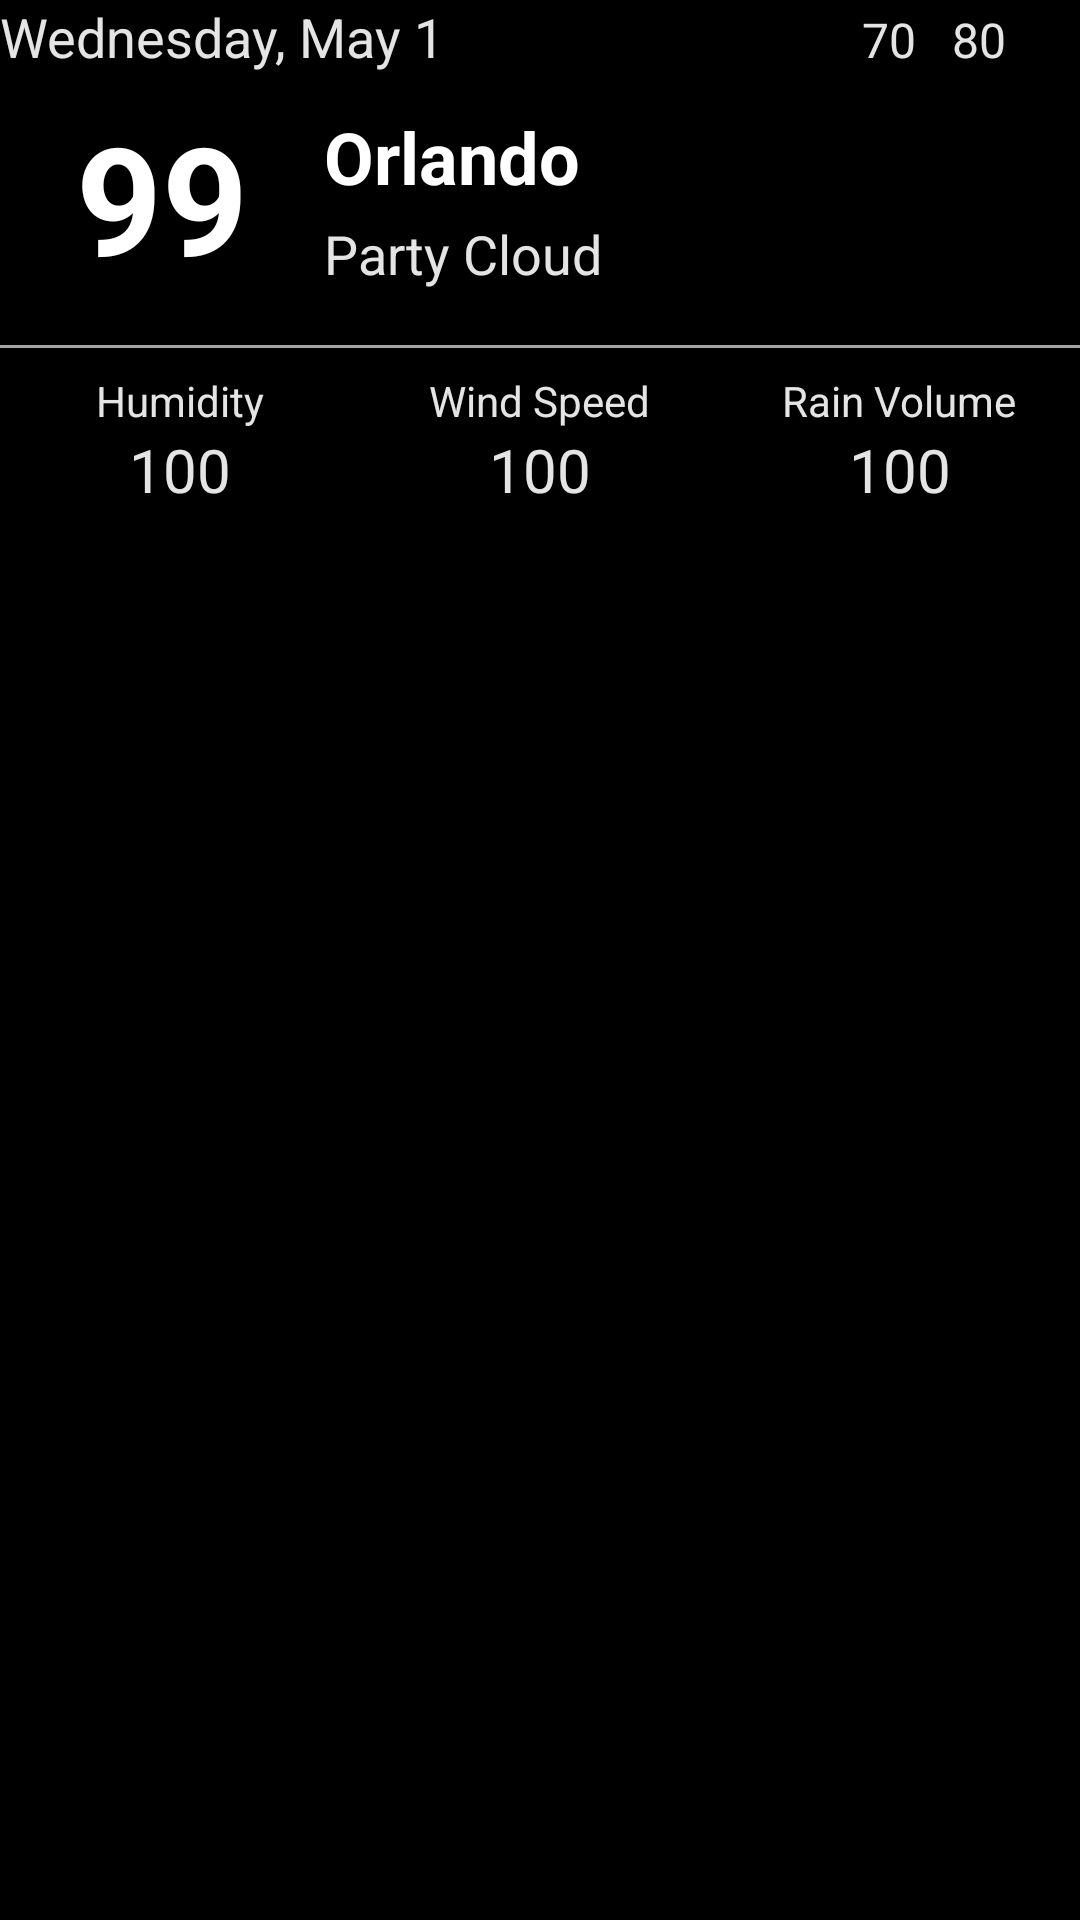

Write the Android layout XML for this screen, with the resource values it uses.
<!-- AndroidManifest.xml: application theme AppTheme -->
<!-- res/layout/fragment_today.xml -->
<?xml version="1.0" encoding="utf-8"?>
<LinearLayout xmlns:android="http://schemas.android.com/apk/res/android"
    xmlns:tools="http://schemas.android.com/tools"
    android:layout_width="match_parent"
    android:layout_height="match_parent"
    android:layout_marginStart="16dp"
    android:layout_marginEnd="16dp"
    android:layout_marginBottom="8dp"
    android:orientation="vertical"
    android:background="@color/colorPrimary"
    tools:context=".Fragments.TodayFragment">

    

    <LinearLayout
        android:weightSum="100"
        android:orientation="horizontal"
        android:layout_width="match_parent"
        android:layout_height="wrap_content"
        >

        <TextView

            android:id="@+id/date_tv_today"
            android:layout_weight="70"
            android:layout_width="wrap_content"
            android:layout_height="wrap_content"
            android:textSize="18sp"
            android:lines="1"
            android:textColor="@color/ultraGray"
            android:text="Wednesday, May 1" />

        <TextView
            android:layout_weight="30"
            android:id="@+id/temMaxMin_today"
            android:layout_width="wrap_content"
            android:layout_height="wrap_content"
            android:maxLines="1"
            android:text="70   80"
            android:gravity="center"
            android:textSize="16sp"
            android:textColor="@color/ultraGray"
            android:lines="1"/>


    </LinearLayout>


    <LinearLayout
        android:orientation="horizontal"
        android:weightSum="100"
        android:gravity="center"
        android:paddingTop="8dp"
        android:paddingBottom="8dp"
        android:layout_width="match_parent"
        android:layout_height="wrap_content">

        <TextView
            android:id="@+id/temp_tv_today"
            android:layout_width="0dp"
            android:layout_height="wrap_content"
            android:layout_weight="30"
            android:gravity="center"

            android:lines="1"
            android:text="99"
            android:textColor="@color/white"
            android:textSize="50sp"
            android:textStyle="bold" />

        <LinearLayout
            android:layout_weight="70"
            android:layout_width="0dp"
            android:layout_height="match_parent"
            android:orientation="vertical"
            android:weightSum="100">

            <TextView
                android:id="@+id/city_tv_today"
                android:layout_width="match_parent"
                android:layout_height="0dp"
                android:layout_weight="60"
                android:gravity="center_vertical"

                android:lines="1"
                android:text="Orlando"
                android:textColor="@color/white"
                android:textSize="24sp"
                android:textStyle="bold" />

            <TextView
                android:id="@+id/weather_tv_today"
                android:layout_width="match_parent"
                android:layout_height="0dp"
                android:layout_gravity="center"

                android:layout_weight="40"
                android:lines="1"

                android:text="Party Cloud"
                android:textColor="@color/ultraGray"
                android:textSize="18sp" />
        </LinearLayout>

    </LinearLayout>

    <View
        android:layout_marginTop="8dp"
        android:layout_width="match_parent"
        android:background="@color/lightGray"
        android:layout_height="1dp"/>


    <LinearLayout
        android:layout_width="match_parent"
        android:layout_height="0dp"
        android:orientation="horizontal"
        android:layout_weight="100"
        android:baselineAligned="false">

        <LinearLayout
            android:layout_marginTop="8dp"
            android:layout_marginBottom="8dp"
            android:layout_weight="33"
            android:layout_width="0dp"
            android:orientation="vertical"
            android:layout_height="wrap_content">
            <TextView
                style="@style/hint_today"
                android:layout_gravity="center"
                android:text="Humidity"/>
            <TextView
                style="@style/hint_today"
                android:id="@+id/humidity_tv_today"
                android:textSize="20sp"
                android:text="100"/>

        </LinearLayout>

        <LinearLayout
            android:layout_marginTop="8dp"
            android:layout_marginBottom="8dp"
            android:layout_weight="33"
            android:layout_width="0dp"
            android:orientation="vertical"
            android:layout_height="wrap_content">

            <TextView
                style="@style/hint_today"
                android:layout_gravity="center"
                android:text="Wind Speed" />
            <TextView
                style="@style/hint_today"
                android:id="@+id/wind_tv_today"
                android:textSize="20sp"
                android:text="100"/>

        </LinearLayout>

        <LinearLayout
            android:layout_marginTop="8dp"
            android:layout_marginBottom="8dp"
            android:layout_weight="33"
            android:layout_width="0dp"
            android:orientation="vertical"
            android:layout_height="wrap_content">

            <TextView
                style="@style/hint_today"
                android:layout_gravity="center"
                android:text="Rain Volume" />
            <TextView
                style="@style/hint_today"
                android:id="@+id/rain_tv_today"
                android:textSize="20sp"
                android:text="100"/>

        </LinearLayout>



    </LinearLayout>




</LinearLayout>
<!-- resources referenced by this layout -->
<resources>
  <color name="colorPrimary">#000000</color>
  <color name="lightGray">#A3A3A3</color>
  <color name="ultraGray">#e4e4e4</color>
  <color name="white">#ffffff</color>
  <style name="hint_today">
          <item name="android:layout_width">wrap_content</item>
          <item name="android:layout_height">wrap_content</item>
          <item name="android:layout_gravity">center</item>
          <item name="android:textColor">@color/ultraGray</item>
      </style>
  <style name="AppTheme" parent="Theme.AppCompat.Light.DarkActionBar">
          
          <item name="colorPrimary">@color/colorPrimary</item>
          <item name="colorPrimaryDark">@color/colorPrimaryDark</item>
          <item name="colorAccent">@color/colorAccent</item>
          <item name="android:actionMenuTextColor">@color/white</item>
      </style>
  <color name="colorPrimaryDark">#000000</color>
  <color name="colorAccent">#D81B60</color>
</resources>
